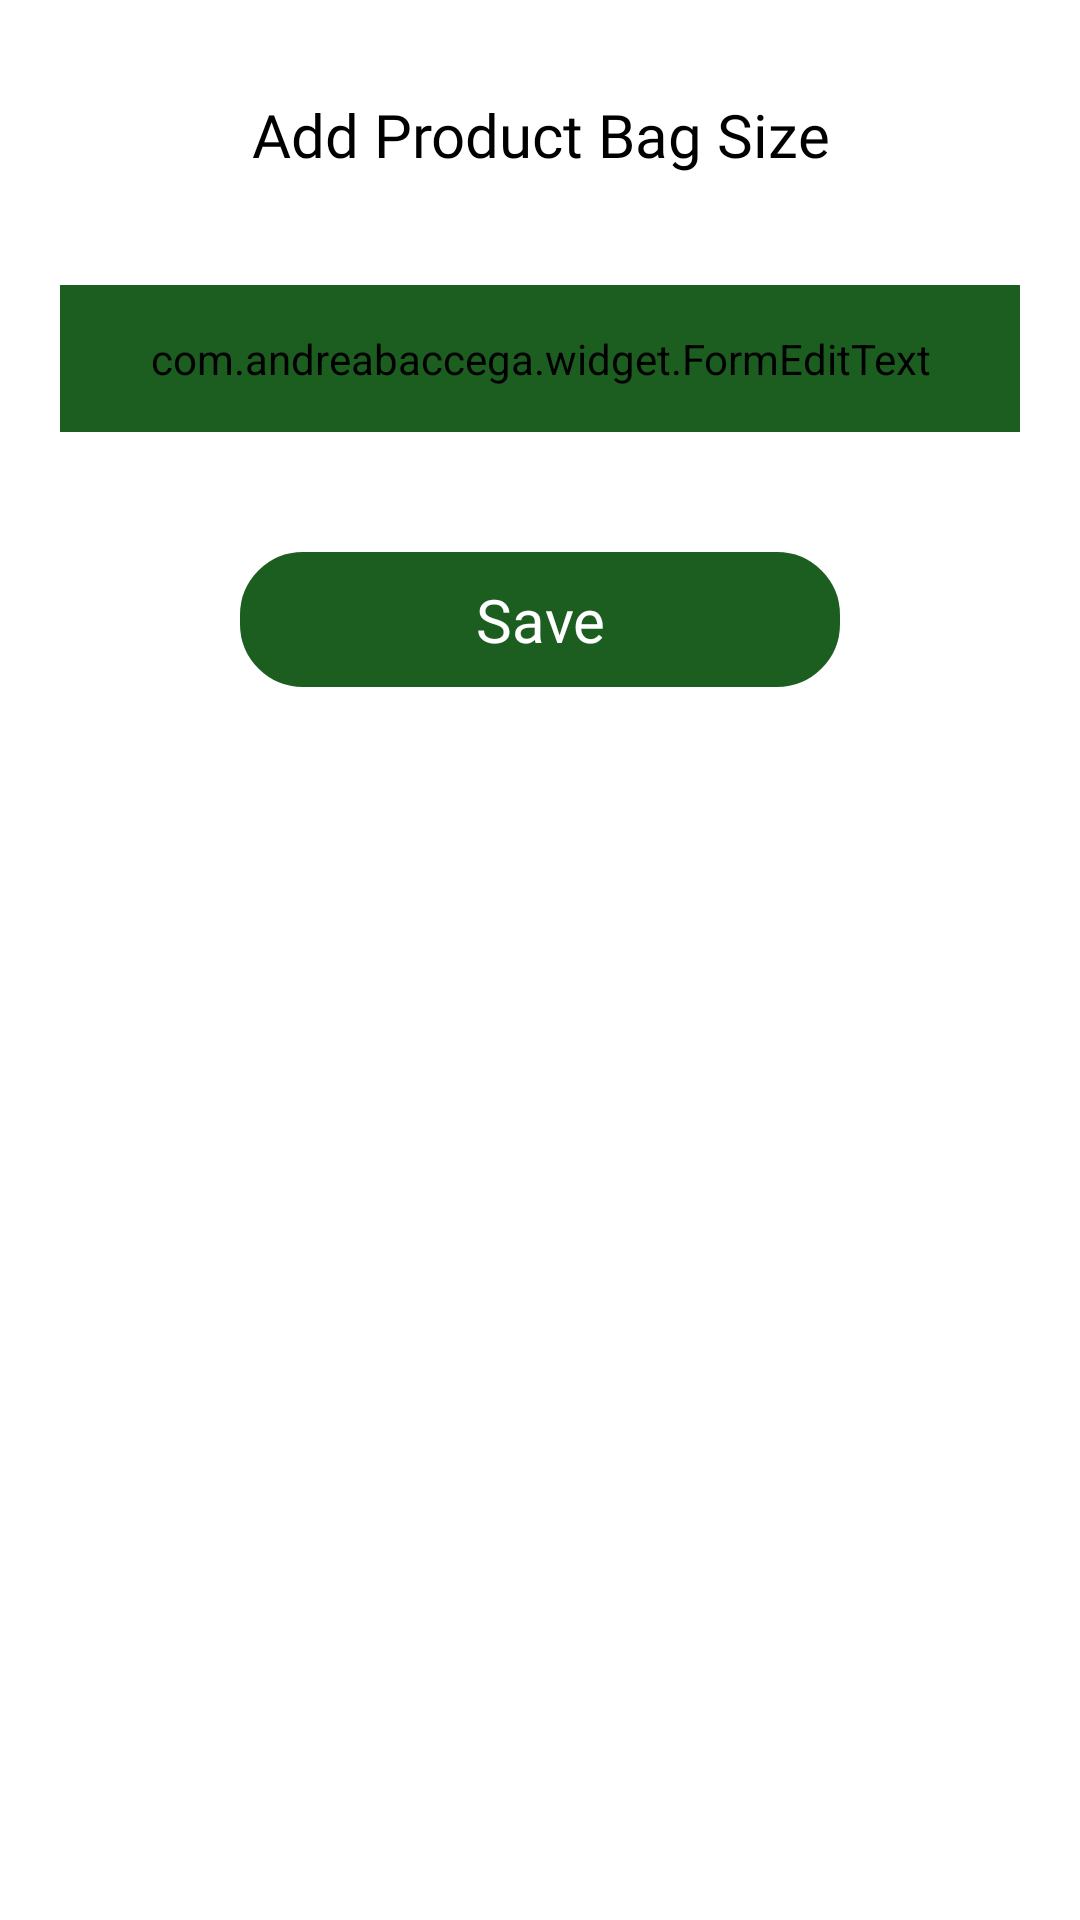

Android layout source for this screen:
<!-- AndroidManifest.xml: application theme AppTheme -->
<!-- res/layout/fragment_add_bag_size.xml -->
<?xml version="1.0" encoding="utf-8"?>
<androidx.core.widget.NestedScrollView
    xmlns:android="http://schemas.android.com/apk/res/android"
    xmlns:tools="http://schemas.android.com/tools"
    android:layout_width="match_parent"
    android:layout_height="match_parent"
    xmlns:whatever="http://schemas.android.com/apk/res-auto"
    xmlns:app="http://schemas.android.com/apk/res-auto"
    android:scrollbars="none"
    android:background="@color/white"
    android:id="@+id/nestedScrollView"
    tools:context=".Fragment.CustomerRegistration">

    <LinearLayout
        android:layout_width="match_parent"
        android:layout_height="match_parent"
        android:orientation="vertical"
        android:padding="5dp"
        android:layout_margin="10dp">

        <TextView
            android:layout_width="wrap_content"
            android:layout_height="40dp"
            android:textSize="20dp"
            android:layout_gravity="center"
            android:gravity="center"
            android:paddingLeft="10dp"
            android:paddingRight="10dp"
            android:textColor="@color/black"
            android:layout_marginTop="10dp"
            android:fontFamily="@font/montserratbold"
            android:text="Add Product Bag Size"/>

        <com.google.android.material.textfield.TextInputLayout
            android:layout_width="match_parent"
            android:layout_height="wrap_content"
            android:layout_gravity="center"
            android:layout_marginTop="30dp"
            android:layout_marginLeft="5dp"
            android:layout_marginRight="5dp"
            whatever:boxCornerRadiusBottomEnd="5dp"
            whatever:boxCornerRadiusBottomStart="5dp"
            whatever:boxCornerRadiusTopEnd="5dp"
            whatever:boxCornerRadiusTopStart="5dp"
            android:gravity="center"
            whatever:boxStrokeColor="@color/light_black"
            style="@style/Widget.MaterialComponents.TextInputLayout.OutlinedBox"
            android:textColorHint="@color/light_black">

            <com.andreabaccega.widget.FormEditText
                android:id="@+id/productSize"
                whatever:testErrorString="Enter Valid Bag Size"
                whatever:emptyErrorString="Please Fill This"
                android:layout_width="match_parent"
                android:layout_height="wrap_content"
                android:hint="Product Bag Size*"
                android:imeOptions="actionDone"
                android:inputType="text"
                android:drawablePadding="10dp"
                android:padding="15dp"
                android:singleLine="true"
                android:backgroundTint="@color/green_900"
                android:fontFamily="@font/montserratmedium"
                android:textColor="@color/black"
                android:textColorHint="@color/green_900"
                android:textSize="17sp"
                tools:ignore="HardcodedText" />

        </com.google.android.material.textfield.TextInputLayout>

        <TextView
            android:id="@+id/save"
            android:layout_width="200dp"
            android:layout_height="45dp"
            android:layout_gravity="center"
            android:layout_marginTop="40dp"
            android:background="@drawable/btn_back"
            android:text="Save"
            android:textColor="@color/white"
            android:drawablePadding="50dp"
            android:layout_marginBottom="40dp"
            android:padding="5dp"
            android:gravity="center"
            android:fontFamily="@font/montserratmedium"
            android:drawableTint="@color/white"
            android:textSize="20sp"
            tools:ignore="HardcodedText,RtlHardcoded,UnusedAttribute"/>

    </LinearLayout>

</androidx.core.widget.NestedScrollView>
<!-- resources referenced by this layout -->
<resources>
  <color name="black">#000</color>
  <color name="green_900">#1B5E20</color>
  <color name="light_black">#4a4a4a</color>
  <color name="white">#fff</color>
  <!-- drawable btn_back (drawable) -->
  <?xml version="1.0" encoding="utf-8"?>
  <shape xmlns:android="http://schemas.android.com/apk/res/android">
      <corners android:radius="20dp"/>
  
      <solid android:color="@color/green_900"/>
  
      <stroke android:color="@color/green_900"
          android:width="2dp"/>
  </shape>
  <style name="AppTheme" parent="Theme.MaterialComponents.Light.NoActionBar">
          
          <item name="colorPrimary">@color/colorPrimary</item>
          <item name="colorPrimaryDark">@color/colorPrimaryDark</item>
          <item name="colorAccent">@color/colorAccent</item>
          <item name="android:windowNoTitle">true</item>
          <item name="android:windowActionBar">false</item>
          <item name="android:windowBackground">#FAFAFA</item>
          <item name="otpViewStyle">@style/OtpWidget.OtpView</item>
  
      </style>
  <color name="colorPrimary">#1B5E20</color>
  <color name="colorPrimaryDark">#1B5E20</color>
  <color name="colorAccent">#1B5E20</color>
</resources>
